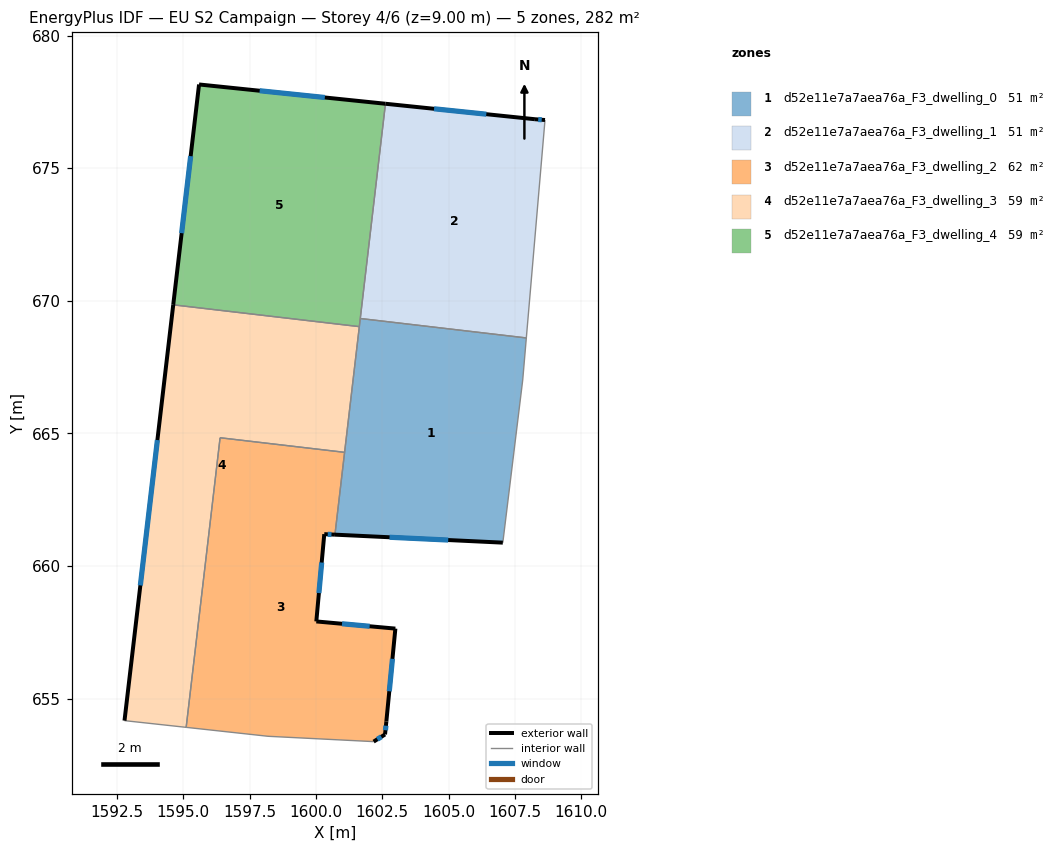
=== STOREY PLAN SPEC (per zone: floor XY polygon, exterior-wall plan segments, windows/doors) ===
zone 1: d52e11e7a7aea76a_F3_dwelling_0  (50.6 m²)
  floor: (1607.93, 668.60) (1607.79, 667.01) (1607.04, 660.88) (1600.71, 661.19) (1601.67, 669.33)
  exterior wall: (1600.71, 661.19) – (1607.04, 660.88)  [6.3 m]
    window: (1602.77, 661.09) – (1604.98, 660.98)  [2.3 m²]
  interior walls: 6
zone 2: d52e11e7a7aea76a_F3_dwelling_1  (50.6 m²)
  floor: (1608.63, 676.82) (1607.93, 668.60) (1601.67, 669.33) (1602.62, 677.43) (1608.25, 676.84)
  exterior wall: (1608.25, 676.84) – (1602.62, 677.43)  [5.7 m]
    window: (1606.42, 677.03) – (1604.45, 677.24)  [2.1 m²]
  exterior wall: (1608.63, 676.82) – (1608.25, 676.84)  [0.4 m]
    window: (1608.51, 676.82) – (1608.38, 676.84)  [0.1 m²]
  interior walls: 3
zone 3: d52e11e7a7aea76a_F3_dwelling_2  (62.4 m²)
  floor: (1601.08, 664.29) (1600.71, 661.19) (1600.31, 661.21) (1600.01, 657.92) (1602.99, 657.64) (1602.65, 654.14) (1602.60, 653.66) (1602.17, 653.38) (1598.19, 653.59) (1595.11, 653.92) (1596.39, 664.84)
  exterior wall: (1600.01, 657.92) – (1600.31, 661.21)  [3.3 m]
    window: (1600.11, 658.98) – (1600.21, 660.14)  [1.2 m²]
  exterior wall: (1602.99, 657.64) – (1600.01, 657.92)  [3.0 m]
    window: (1602.02, 657.73) – (1600.98, 657.83)  [1.1 m²]
  exterior wall: (1602.65, 654.14) – (1602.99, 657.64)  [3.5 m]
    window: (1602.76, 655.28) – (1602.88, 656.51)  [1.3 m²]
  exterior wall: (1602.60, 653.66) – (1602.65, 654.14)  [0.5 m]
    window: (1602.62, 653.81) – (1602.64, 653.99)  [0.2 m²]
  exterior wall: (1602.17, 653.38) – (1602.60, 653.66)  [0.5 m]
    window: (1602.31, 653.47) – (1602.46, 653.57)  [0.2 m²]
  exterior wall: (1600.31, 661.21) – (1600.71, 661.19)  [0.4 m]
    window: (1600.44, 661.20) – (1600.58, 661.19)  [0.1 m²]
  interior walls: 5
zone 4: d52e11e7a7aea76a_F3_dwelling_3  (59.4 m²)
  floor: (1601.63, 669.03) (1601.08, 664.29) (1596.39, 664.84) (1595.11, 653.92) (1592.78, 654.18) (1594.62, 669.85)
  exterior wall: (1594.62, 669.85) – (1592.78, 654.18)  [15.8 m]
    window: (1594.02, 664.75) – (1593.38, 659.27)  [5.8 m²]
  interior walls: 5
zone 5: d52e11e7a7aea76a_F3_dwelling_4  (59.4 m²)
  floor: (1602.62, 677.43) (1601.63, 669.03) (1594.62, 669.85) (1595.59, 678.16)
  exterior wall: (1595.59, 678.16) – (1594.62, 669.85)  [8.4 m]
    window: (1595.28, 675.45) – (1594.94, 672.55)  [3.1 m²]
  exterior wall: (1602.62, 677.43) – (1595.59, 678.16)  [7.1 m]
    window: (1600.33, 677.66) – (1597.88, 677.92)  [2.6 m²]
  interior walls: 3

=== DERIVED (storey summary) ===
Building: EU S2 Campaign
Storey: 4 of 6  (floor level z = 9.00 m)
Storey gross floor area: 282.3 m²
Zones on this storey: 5
  - d52e11e7a7aea76a_F3_dwelling_0: floor 50.6 m²; exterior wall 6.3 m (19.0 m²); 1 window(s) 2.3 m²; WWR 12.2%
  - d52e11e7a7aea76a_F3_dwelling_1: floor 50.6 m²; exterior wall 6.0 m (18.1 m²); 2 window(s) 2.2 m²; WWR 12.2%
  - d52e11e7a7aea76a_F3_dwelling_2: floor 62.4 m²; exterior wall 11.2 m (33.6 m²); 6 window(s) 4.1 m²; WWR 12.2%
  - d52e11e7a7aea76a_F3_dwelling_3: floor 59.4 m²; exterior wall 15.8 m (47.3 m²); 1 window(s) 5.8 m²; WWR 12.2%
  - d52e11e7a7aea76a_F3_dwelling_4: floor 59.4 m²; exterior wall 15.4 m (46.3 m²); 2 window(s) 5.7 m²; WWR 12.2%
Zone adjacency (shared interzone walls):
  - d52e11e7a7aea76a_F3_dwelling_0 ↔ d52e11e7a7aea76a_F3_dwelling_1
  - d52e11e7a7aea76a_F3_dwelling_0 ↔ d52e11e7a7aea76a_F3_dwelling_2
  - d52e11e7a7aea76a_F3_dwelling_0 ↔ d52e11e7a7aea76a_F3_dwelling_3
  - d52e11e7a7aea76a_F3_dwelling_0 ↔ d52e11e7a7aea76a_F3_dwelling_4
  - d52e11e7a7aea76a_F3_dwelling_1 ↔ d52e11e7a7aea76a_F3_dwelling_4
  - d52e11e7a7aea76a_F3_dwelling_2 ↔ d52e11e7a7aea76a_F3_dwelling_3
  - d52e11e7a7aea76a_F3_dwelling_3 ↔ d52e11e7a7aea76a_F3_dwelling_4